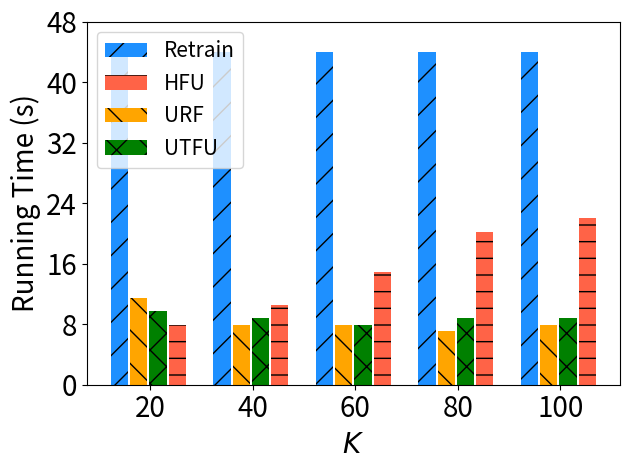

The script that saved this image:
import matplotlib.pyplot as plt
import numpy as np

# [redacted]
labels = ['20', '40', '60', '80', '100']
unl_fr = [20*10*0.22 , 20*10*0.22, 20*10*0.22 , 20*10*0.22 , 20*10*0.22   ]
unl_br = [13/2.5*10*0.22 , 9/2.5*10*0.22, 9/2.5*10*0.22, 8/2.5*10*0.22, 9/2.5*10*0.22  ]
unl_self_r = [11/2.5*10*0.22, 10/2.5*10*0.22, 9/2.5*10*0.22, 10/2.5*10*0.22, 10/2.5*10*0.22 ]
unl_hess_r = [9/2.5*10*0.22,  12/2.5*10*0.22, 17/2.5*10*0.22, 23/2.5*10*0.22, 25/2.5*10*0.22 ]

x = np.arange(len(labels))  # the label locations
width = 0.6  # the width of the bars
# no_noise = np.around(no_noise,0)
# samping = np.around(samping,0)
# ldp = np.around(ldp,0)


plt.figure()
#plt.subplots(figsize=(8, 5.3))
plt.bar(x - width / 2 - width / 8 + width / 8, unl_fr, width=0.168, label='Retrain', color='dodgerblue', hatch='/')
plt.bar(x + width / 2 - width / 8 + width / 16, unl_hess_r, width=0.168, label='HFU', color='tomato', hatch='-')

plt.bar(x - width / 8 - width / 16 , unl_br, width=0.168, label='URF', color='orange', hatch='\\')
plt.bar(x + width / 8, unl_self_r, width=0.168, label='UTFU', color='g', hatch='x')



# Add some text for labels, title and custom x-axis tick labels, etc.
plt.ylabel('Running Time (s)', fontsize=20)
# ax.set_title('Performance of Different Users n')
plt.xticks(x, labels, fontsize=20)
# ax.set_xticklabels(labels,fontsize=15)

my_y_ticks = np.arange(0, 26*2, 8)
plt.yticks(my_y_ticks, fontsize=20)
# ax.set_yticklabels(my_y_ticks,fontsize=15)

plt.legend(loc='upper left', fontsize=15)
plt.xlabel('${\it K}$' ,fontsize=20)
# ax.bar_label(rects1, padding=1)
# ax.bar_label(rects2, padding=3)
# ax.bar_label(rects3, padding=3)

plt.tight_layout()

plt.rcParams['figure.figsize'] = (2.0, 1)
plt.rcParams['image.interpolation'] = 'nearest'
plt.rcParams['figure.subplot.left'] = 0.11
plt.rcParams['figure.subplot.bottom'] = 0.08
plt.rcParams['figure.subplot.right'] = 0.977
plt.rcParams['figure.subplot.top'] = 0.969
plt.savefig('mnist_rt_clients_k_bar.png', dpi=200)
plt.show()
